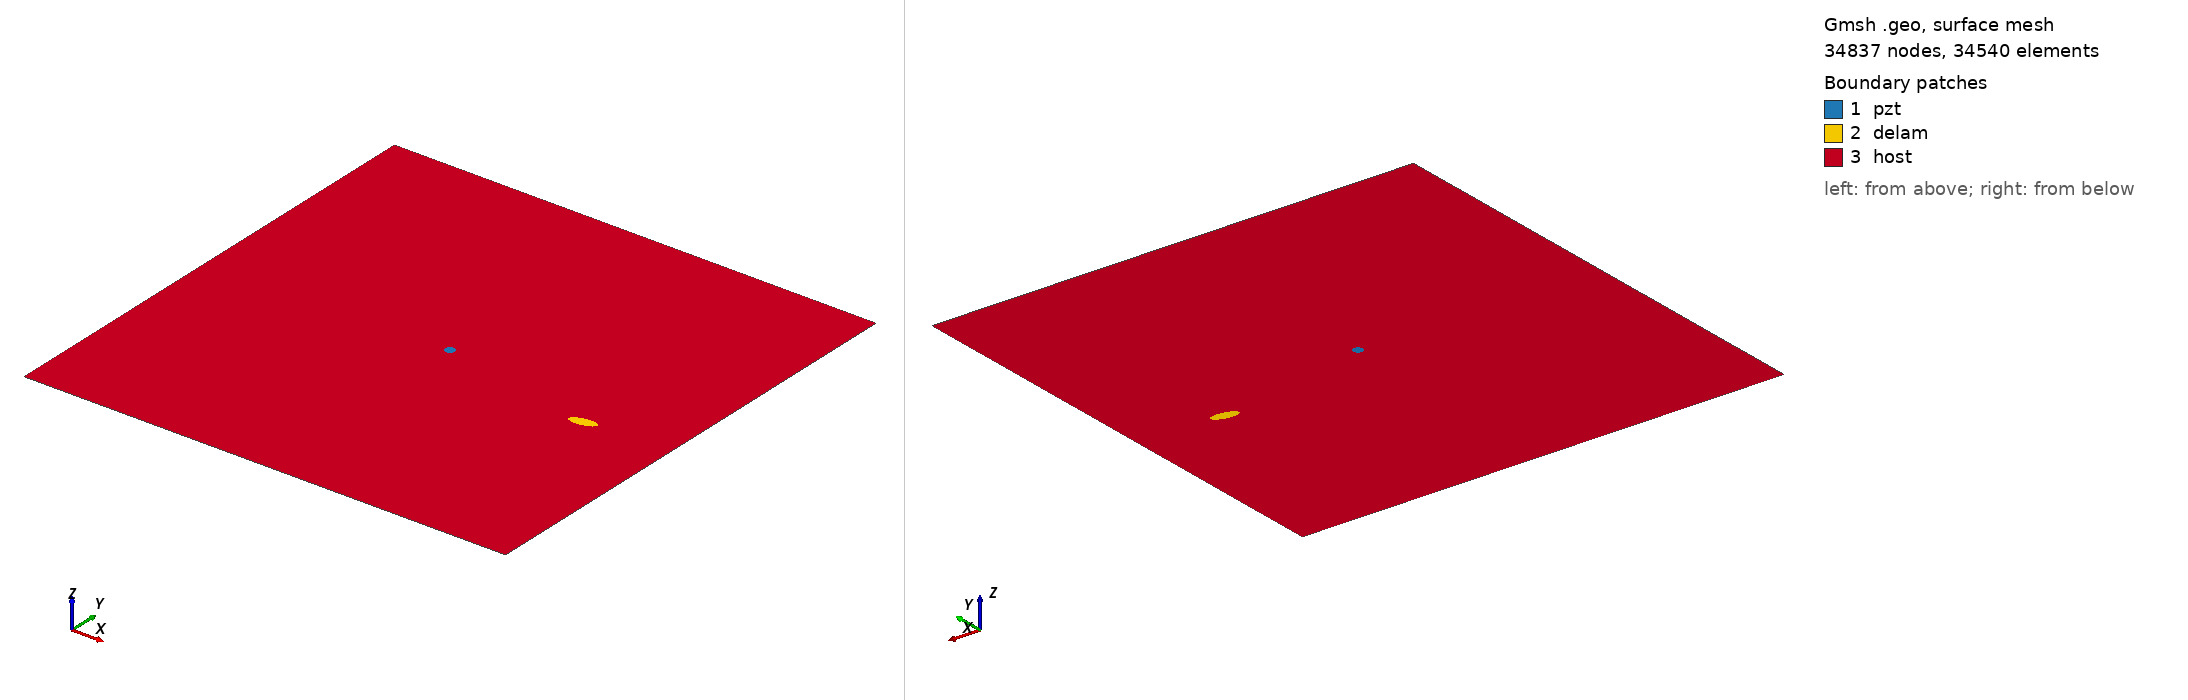

Gmsh geometry script, surface-meshed: 34837 nodes, 34540 surface elements. Boundary patches (legend numbers): 1 pzt, 2 delam, 3 host. Left view from above one corner, right view from below the opposite corner. Legend entries are the model's physical surfaces. The drawing asked Gmsh for element sizes between 1% and 20% of the model's largest extent; the script's own settings can give other sizes.

=== m1_rand_single_delam_225.geo (drawn) ===
SetFactory("OpenCASCADE");
L=0.500000; 
W=0.500000; 
a=0.013634; 
b=0.005410; 
x=0.411779; 
y=0.219357; 
alpha=0.053193 *Pi; 
r=0.005000; 
xpzt=0.250000; 
ypzt=0.250000; 
//+
Point(1) = {0, 0, 0, 1.0};
//+
Point(2) = {L, 0, 0, 1.0};
//+
Point(3) = {L, W, 0, 1.0};
//+
Point(4) = {0, W, 0, 1.0};
//+
Line(1) = {1, 2};
//+
Line(2) = {2, 3};
//+
Line(3) = {3, 4};
//+
Line(4) = {4, 1};
//+
Circle(5) = {xpzt, ypzt, -0, r, 0, 2*Pi};
//+
Ellipse(6) = {x, y, -0, a, b, 0, 2*Pi};
//+
Rotate {{0, 0, 1}, {x, y, 0}, alpha} {
  Curve{6}; 
}
//+
Curve Loop(1) = {4, 1, 2, 3};
//+
Curve Loop(2) = {6};
//+
Curve Loop(3) = {5};
//+
Curve Loop(4) = {6};
//+
Curve Loop(5) = {5};
//+
Plane Surface(1) = {5};
//+
Plane Surface(2) = {4};
//+
Plane Surface(3) = {1, 2, 3};
//+
Point(9) = {xpzt, ypzt, 0, 1.0};
//+
Point{9} In Surface {1};// mesh node at centre of pzt
//+
Physical Surface("pzt") = {1};
//+
Physical Surface("delam") = {2};
//+
Physical Surface("host") = {3};

Mesh.Algorithm = 6; // Frontal
Mesh.CharacteristicLengthFactor = 0.068000;
Mesh.CharacteristicLengthMin = 0.001000;
Mesh.CharacteristicLengthMax = 0.200000;
Mesh.RecombineAll = 1; // Apply recombination algorithm
Mesh.SubdivisionAlgorithm = 1; // 1: all quadrangles
Mesh.Smoothing = 1;
